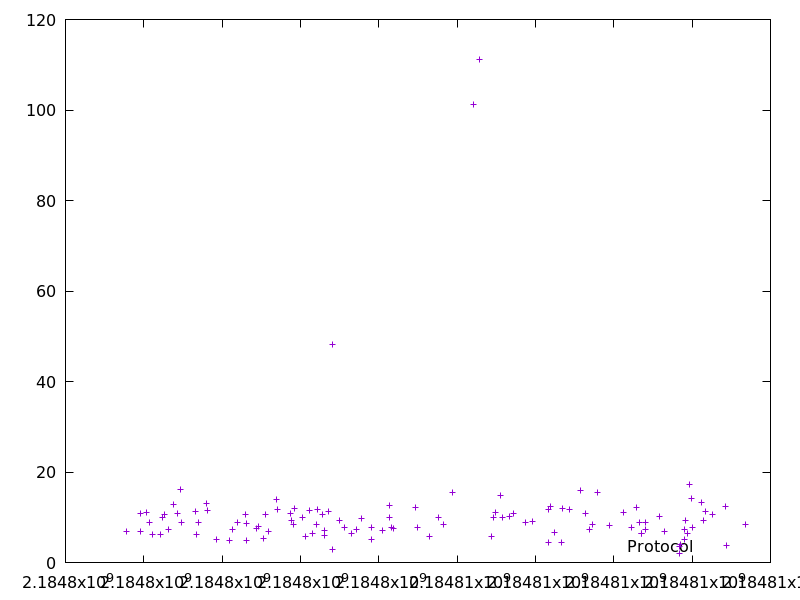

Source data for this figure (header and first rows):
2184797568.515737, 6.909294
2184797903, 10.94
2184797915, 6.784
2184798072, 11.04
2184798135, 8.941
2184798215, 6.259
2184798432, 6.178
2184798486, 9.952
2184798538, 10.68
2184798617, 7.384
2184798752, 12.77
2184798850, 10.76
2184798940, 16.22
2184798973, 8.839
2184799328, 11.27
2184799344, 6.206
2184799408, 8.923
2184799590, 13.12
2184799618, 11.54
2184799863, 5.153
2184800196, 4.962
2184800271, 7.354
2184800396, 8.976
2184800603, 10.59
2184800616, 4.787
2184800632, 8.709
2184800866, 7.542
2184800921, 7.957
2184801056, 5.292
2184801111, 10.7
2184801179, 6.973
2184801400, 13.94
2184801422, 11.83
2184801734, 10.87
2184801780, 9.295
2184801819, 8.371
2184801855, 11.93
2184802048, 9.996
2184802123, 5.672
2184802240, 11.61
2184802297, 6.368
2184802416, 8.501
2184802444, 11.64
2184802563, 10.53
2184802605, 7.185
2184802614, 6.008
2184802723, 11.32
2184802815, 48.24
2184802818, 2.834
2184802996, 9.29
2184803131, 7.852
2184803307, 6.531
2184803420, 7.291
2184803563, 9.847
2184803807, 7.715
2184803814, 5.148
2184804097, 7.058
2184804267, 12.54
2184804279, 9.997
2184804329, 7.655
2184804379, 7.634
... 56 more rows
